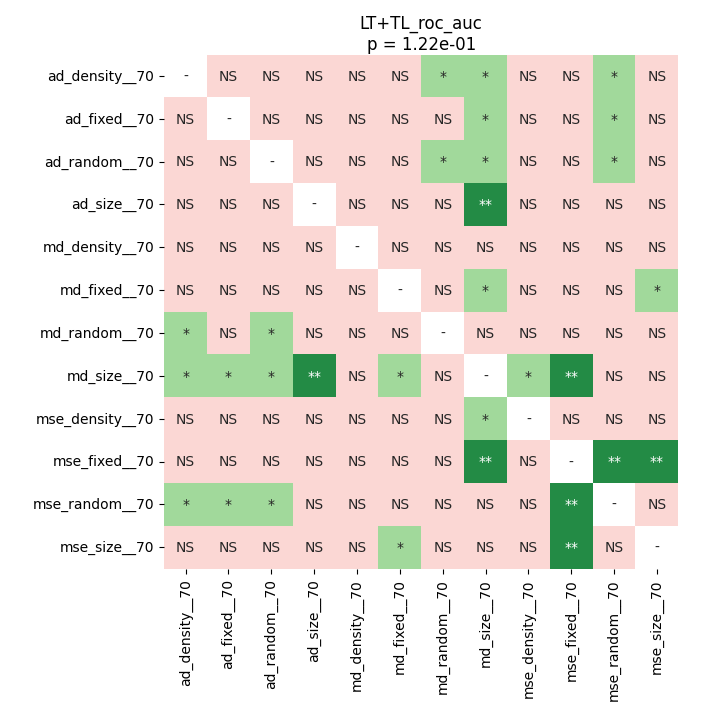

Values plotted in this chart, from the file beside it:
	ad_density__70	ad_fixed__70	ad_random__70	ad_size__70	md_density__70	md_fixed__70	md_random__70	md_size__70	mse_density__70	mse_fixed__70	mse_random__70	mse_size__70
ad_density__70	1.0	0.4528	0.846	0.5922	0.4528	0.6083	0.03192	0.01385	0.3281	0.846	0.01567	0.09624
ad_fixed__70	0.4528	1.0	0.5226	1.0	0.6997	0.9693	0.136	0.01237	0.4681	0.3404	0.01772	0.1488
ad_random__70	0.846	0.5226	1.0	0.7159	0.7159	0.7451	0.03597	0.01108	0.3672	0.6083	0.03094	0.06395
ad_size__70	0.5922	1.0	0.7159	1.0	0.846	0.6997	0.117	0.00705	0.6835	0.3672	0.08698	0.1286
md_density__70	0.4528	0.6997	0.7159	0.846	1.0	0.995	0.08671	0.08698	0.8171	0.6246	0.136	0.3535
md_fixed__70	0.6083	0.9693	0.7451	0.6997	0.995	1.0	0.1062	0.01108	0.3535	0.654	0.08698	0.04042
md_random__70	0.03192	0.136	0.03597	0.117	0.08671	0.1062	1.0	0.6246	0.495	0.07085	0.9428	0.846
md_size__70	0.01385	0.01237	0.01108	0.00705	0.08698	0.01108	0.6246	1.0	0.03192	0.002014	0.2301	0.3063
mse_density__70	0.3281	0.4681	0.3672	0.6835	0.8171	0.3535	0.495	0.03192	1.0	0.08671	0.4681	0.3404
mse_fixed__70	0.846	0.3404	0.6083	0.3672	0.6246	0.654	0.07085	0.002014	0.08671	1.0	0.003021	0.00705
mse_random__70	0.01567	0.01772	0.03094	0.08698	0.136	0.08698	0.9428	0.2301	0.4681	0.003021	1.0	0.9428
mse_size__70	0.09624	0.1488	0.06395	0.1286	0.3535	0.04042	0.846	0.3063	0.3404	0.00705	0.9428	1.0
